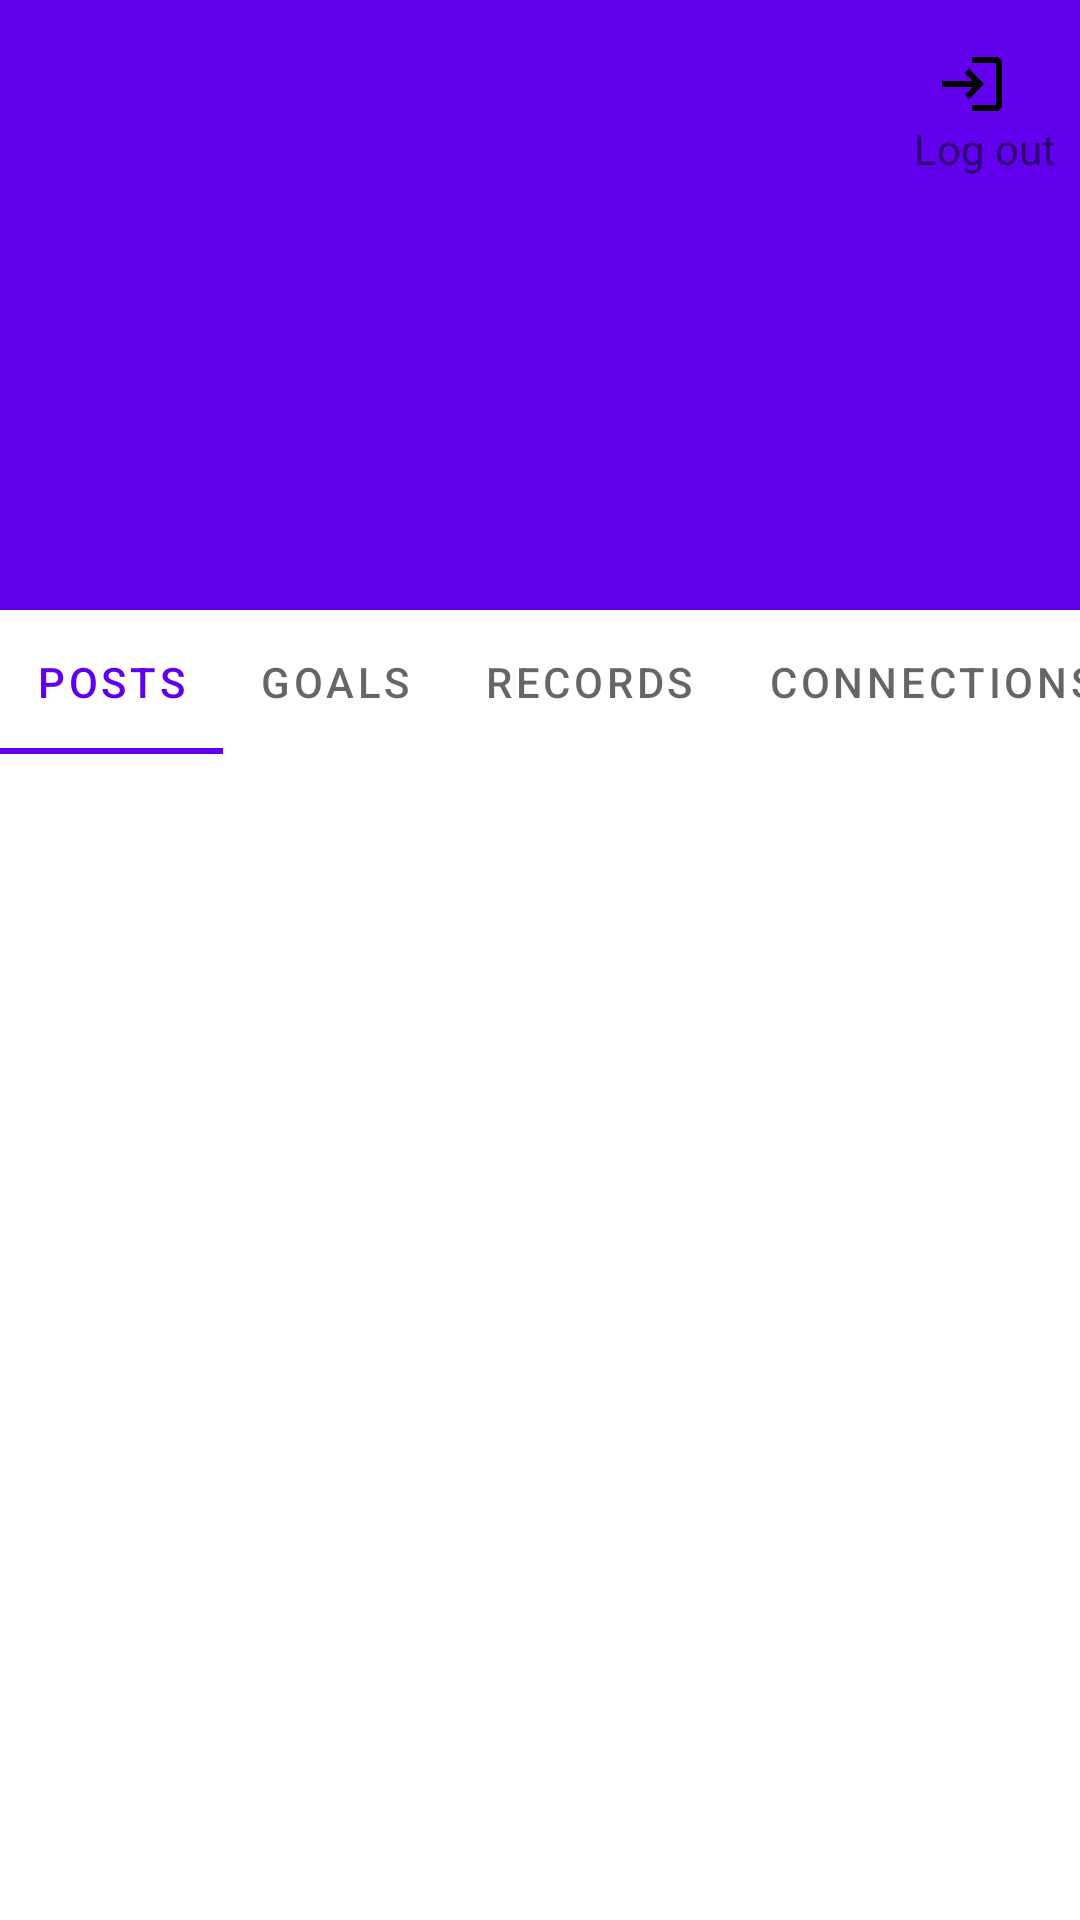

Here is an Android app screen rendered from its layout file. Give the layout XML and the strings, colors and styles it references.
<!-- AndroidManifest.xml: application theme Theme.Licenta -->
<!-- res/layout/fragment_profile.xml -->
<?xml version="1.0" encoding="utf-8"?>
<androidx.coordinatorlayout.widget.CoordinatorLayout xmlns:android="http://schemas.android.com/apk/res/android"
    xmlns:tools="http://schemas.android.com/tools"
    android:layout_width="match_parent"
    android:layout_height="match_parent"
    xmlns:app="http://schemas.android.com/apk/res-auto"
    tools:context=".fragment.main.ProfileFragment">

    <com.google.android.material.appbar.AppBarLayout
        android:layout_width="match_parent"
        android:layout_height="wrap_content">
        <com.google.android.material.appbar.CollapsingToolbarLayout
            android:layout_width="match_parent"
            android:layout_height="wrap_content"
            app:layout_scrollFlags="scroll|exitUntilCollapsed">
            <LinearLayout
                android:id="@+id/fragment_profile_linear_layout_info"
                app:layout_insetEdge="bottom"
                android:layout_width="match_parent"
                android:layout_height="wrap_content"
                android:orientation="vertical"
                android:paddingTop="@dimen/fragment_profile_padding"
                android:layout_marginBottom="@dimen/login_form_fields_margin_between"
                app:layout_scrollFlags = "scroll|exitUntilCollapsed"
                >

                <LinearLayout
                    android:layout_width="wrap_content"
                    android:layout_height="wrap_content"
                    android:layout_gravity="end"
                    android:layout_marginEnd="@dimen/app_margin_small"
                    android:orientation="vertical">

                    <ImageView
                        android:id="@+id/fragment_profile_button_log_out_btn"
                        android:layout_width="wrap_content"
                        android:layout_height="wrap_content"
                        android:layout_gravity="end|top"
                        android:layout_marginEnd="@dimen/login_form_fields_margin_between"
                        android:src="@drawable/ic_baseline_login_24"
                        android:contentDescription="@string/fragment_profile_image_description_profile_picture" />

                    <TextView
                        android:layout_width="wrap_content"
                        android:layout_height="wrap_content"
                        android:text="Log out"
                        />
                </LinearLayout>



                <com.google.android.material.imageview.ShapeableImageView
                    android:id="@+id/fragment_profile_photo_profile_iv"
                    android:layout_width="@dimen/fragment_profile_image_profile_size"
                    android:layout_height="@dimen/fragment_profile_image_profile_size"
                    android:layout_gravity="center_horizontal"
                    android:src="@drawable/ic_launcher_background"
                    app:shapeAppearanceOverlay="@style/ShapePhoto.Round"
                    app:layout_collapseMode = "parallax"
                    />


                <TextView
                    android:id="@+id/fragment_profile_name_tv"
                    android:layout_width="wrap_content"
                    android:layout_height="wrap_content"
                    android:layout_gravity="center_horizontal"
                    tools:text = "Stefan Keta"
                    android:textAllCaps="false"
                    android:textSize="@dimen/text_size_titles"
                    android:textStyle="bold"
                    />

            </LinearLayout>

        </com.google.android.material.appbar.CollapsingToolbarLayout>

        <com.google.android.material.tabs.TabLayout
            android:id="@+id/fragment_profile_tab_layout"
            android:layout_width="match_parent"
            android:layout_height="wrap_content"
            app:tabMode="auto"
            app:tabGravity="fill">

            <com.google.android.material.tabs.TabItem
                android:layout_width="wrap_content"
                android:layout_height="wrap_content"
                android:text="@string/menu_fragment_profile_info_posts"
                />

            <com.google.android.material.tabs.TabItem
                android:layout_width="wrap_content"
                android:layout_height="wrap_content"
                android:text="@string/menu_fragment_profile_info_goals"
                />

            <com.google.android.material.tabs.TabItem
                android:layout_width="wrap_content"
                android:layout_height="wrap_content"
                android:text="@string/menu_fragment_profile_info_records"
                />

            <com.google.android.material.tabs.TabItem
                android:layout_width="wrap_content"
                android:layout_height="wrap_content"
                android:text="@string/menu_fragment_profile_info_followers"
                />


        </com.google.android.material.tabs.TabLayout>

    </com.google.android.material.appbar.AppBarLayout>

    <FrameLayout
        android:id="@+id/fragment_profile_items_fragment"
        android:layout_width="match_parent"
        android:layout_height="match_parent"
        android:paddingBottom="@dimen/activity_main_padding_bottom_fragments"
        app:layout_behavior="@string/appbar_scrolling_view_behavior"
        />

</androidx.coordinatorlayout.widget.CoordinatorLayout>
<!-- resources referenced by this layout -->
<resources>
  <dimen name="activity_main_padding_bottom_fragments">50dp</dimen>
  <dimen name="app_margin_small">8dp</dimen>
  <dimen name="fragment_profile_image_profile_size">96dp</dimen>
  <dimen name="fragment_profile_padding">16dp</dimen>
  <dimen name="login_form_fields_margin_between">16dp</dimen>
  <dimen name="text_size_titles">24sp</dimen>
  <!-- drawable ic_baseline_login_24 (drawable) -->
  <vector android:height="24dp" android:tint="#020202"
      android:viewportHeight="24" android:viewportWidth="24"
      android:width="24dp" xmlns:android="http://schemas.android.com/apk/res/android">
      <path android:fillColor="@android:color/white" android:pathData="M11,7L9.6,8.4l2.6,2.6H2v2h10.2l-2.6,2.6L11,17l5,-5L11,7zM20,19h-8v2h8c1.1,0 2,-0.9 2,-2V5c0,-1.1 -0.9,-2 -2,-2h-8v2h8V19z"/>
  </vector>
  <string name="fragment_profile_image_description_profile_picture">Profile picture</string>
  <string name="menu_fragment_profile_info_followers">Connections</string>
  <string name="menu_fragment_profile_info_goals">Goals</string>
  <string name="menu_fragment_profile_info_posts">Posts</string>
  <string name="menu_fragment_profile_info_records">Records</string>
  <style name="ShapePhoto.Round" parent="">
          <item name="cornerSize">50%</item>
      </style>
  <style name="Theme.Licenta" parent="Theme.MaterialComponents.DayNight.NoActionBar">
          
          <item name="colorPrimary">@color/purple_500</item>
          <item name="colorPrimaryVariant">@color/purple_700</item>
          <item name="colorOnPrimary">@color/white</item>
          
          <item name="colorSecondary">@color/teal_200</item>
          <item name="colorSecondaryVariant">@color/teal_700</item>
          <item name="colorOnSecondary">@color/black</item>
          
          <item name="android:statusBarColor" tools:targetApi="l">?attr/colorPrimaryVariant</item>
          
          <item name="android:windowContentOverlay">@null</item>
      </style>
  <!-- not gathered from this repository: default colours our renderer supplied (Android Studio template values) -->
  <color name="purple_500">#FF6200EE</color>
  <color name="purple_700">#FF3700B3</color>
  <color name="teal_200">#FF03DAC5</color>
  <color name="teal_700">#FF018786</color>
  <color name="black">#FF000000</color>
  <color name="white">#FFFFFFFF</color>
</resources>
